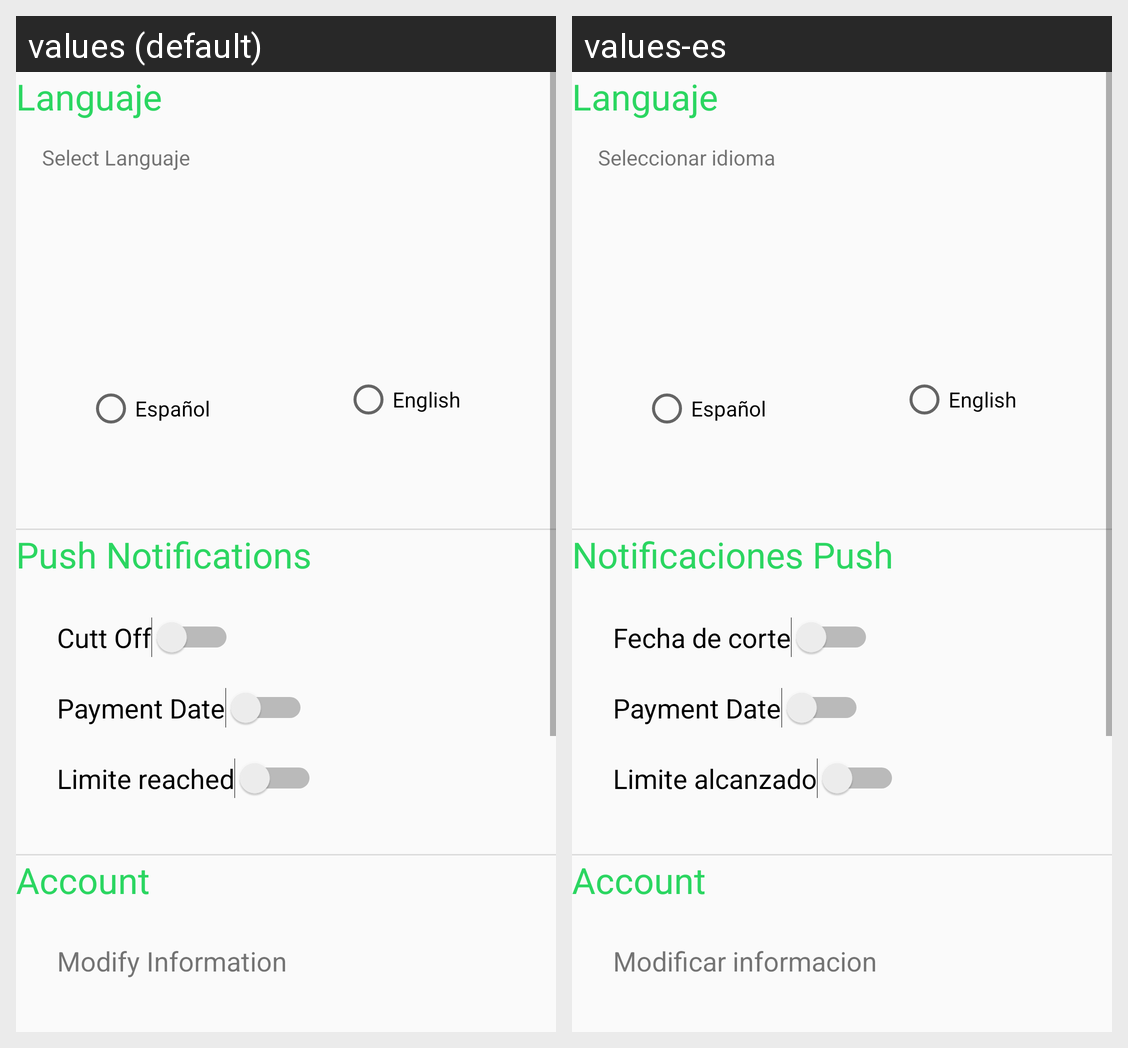

Translations of the strings shown on this Android screen, per locale in the grid:
Android screen res/layout/fragment_setting_ms.xml rendered under 2 locales, left to right: values (default), values-es. Device: Nexus 5 (rendered at 1080×1920; each locale shown at half size, 540×960, under a caption strip naming it); theme Theme.AppCompat.DayNight.NoActionBar.
Strings drawn on this screen, with the default value and each locale's value (text and hints the layout hard-codes, and strings that could not be matched under every locale, appear in the picture but are not listed):

languaje
  values: Languaje
  values-es: Languaje

select_languaje
  values: Select Languaje
  values-es: Seleccionar idioma

push_notifications
  values: Push Notifications
  values-es: Notificaciones Push

cutt_off
  values: Cutt Off
  values-es: Fecha de corte

limite_reached
  values: Limite reached
  values-es: Limite alcanzado

modify_information
  values: Modify Information
  values-es: Modificar informacion
